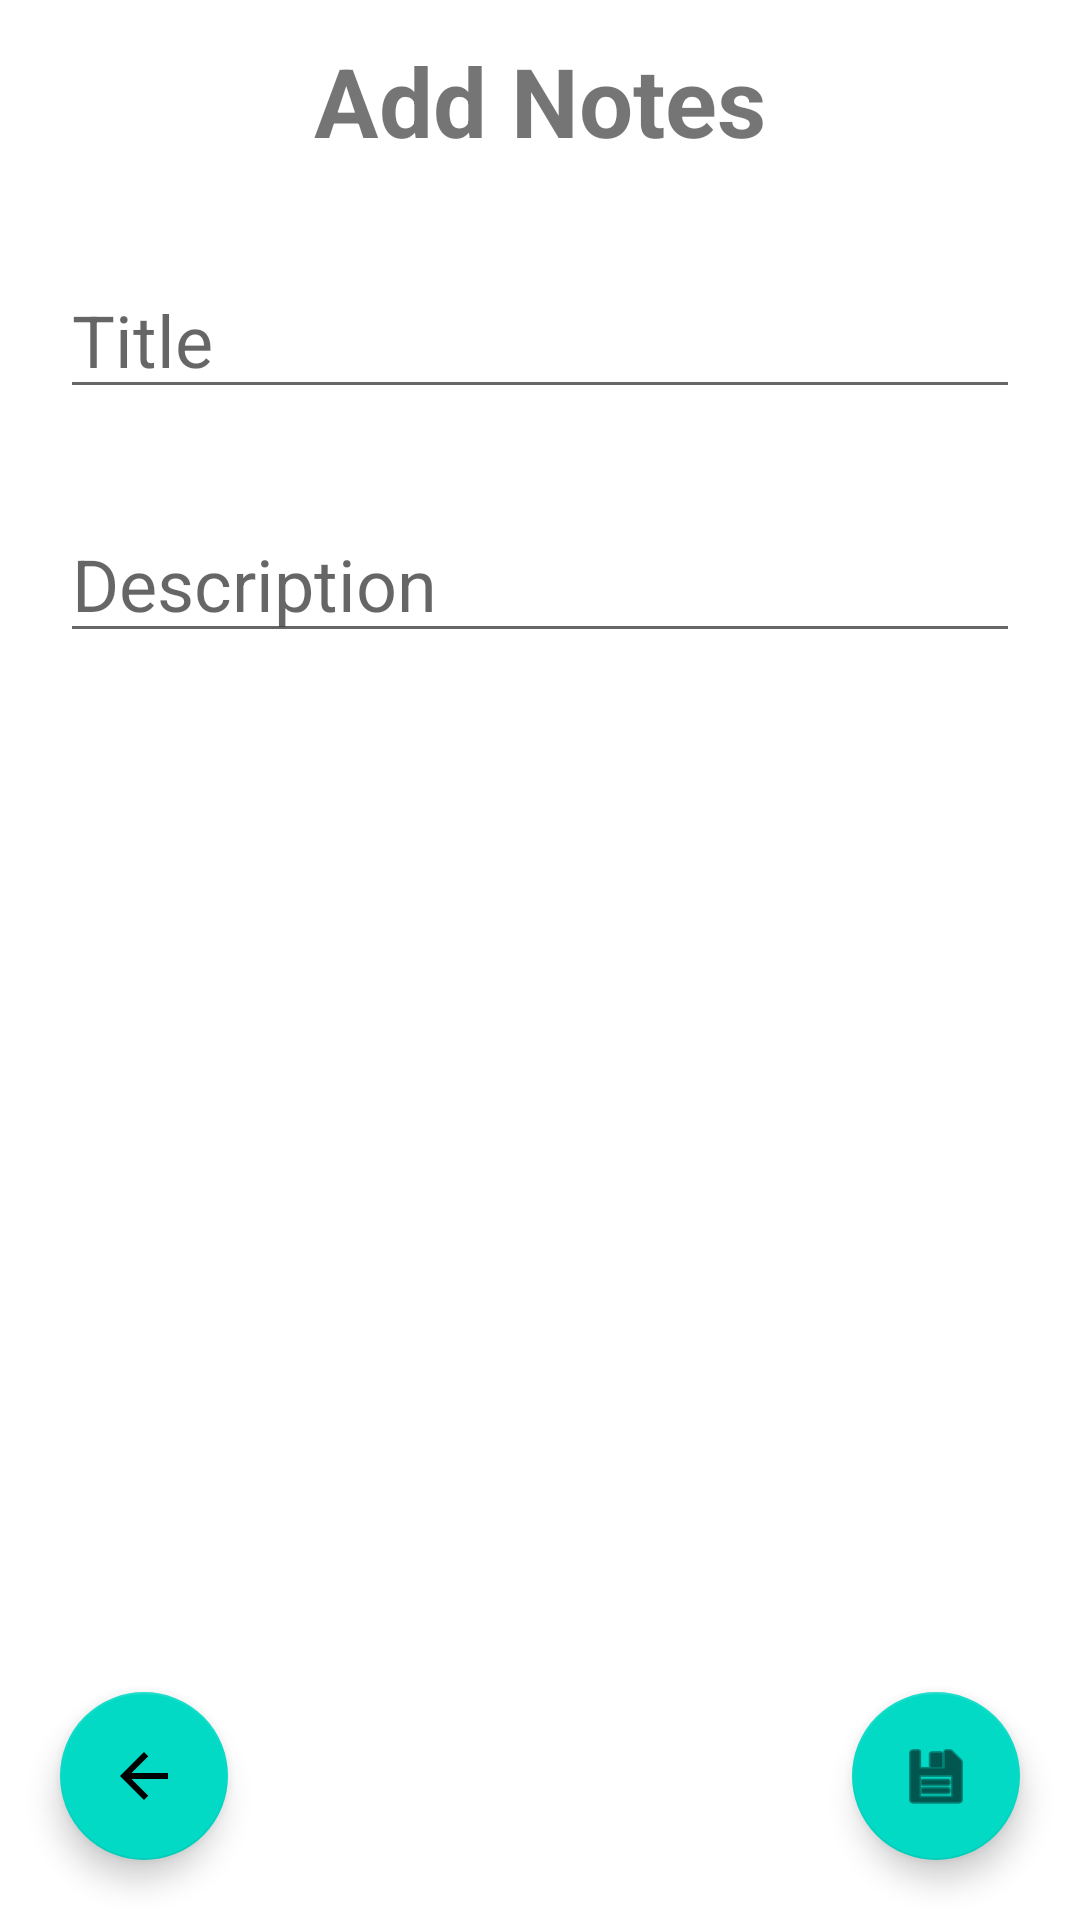

Android layout source for this screen:
<!-- AndroidManifest.xml: application theme Theme.Notepade_Room_MyAPP -->
<!-- res/layout/fragment_add_note.xml -->
<?xml version="1.0" encoding="utf-8"?>
<androidx.constraintlayout.widget.ConstraintLayout xmlns:android="http://schemas.android.com/apk/res/android"
    xmlns:app="http://schemas.android.com/apk/res-auto"
    xmlns:tools="http://schemas.android.com/tools"
    android:layout_width="match_parent"
    android:layout_height="match_parent"
    android:padding="4dp"
    tools:context=".screens.notebook.add_note_screen.AddNoteFragment">


    <TextView
        android:id="@+id/textView4"
        android:layout_width="wrap_content"
        android:layout_height="wrap_content"
        android:layout_marginTop="8dp"
        android:text="@string/add_notes"
        android:textSize="32sp"
        android:textStyle="bold"
        app:layout_constraintEnd_toEndOf="parent"
        app:layout_constraintStart_toStartOf="parent"
        app:layout_constraintTop_toTopOf="parent" />

    <EditText
        android:id="@+id/ed_add_Title"
        android:layout_width="match_parent"
        android:layout_height="wrap_content"
        android:layout_marginStart="16dp"
        android:layout_marginTop="32dp"
        android:layout_marginEnd="16dp"
        android:textSize="24sp"
        android:hint="@string/add_note_title"
        app:layout_constraintEnd_toEndOf="parent"
        app:layout_constraintStart_toStartOf="parent"
        app:layout_constraintTop_toBottomOf="@id/textView4" />

    <EditText
        android:id="@+id/ed_add_Description"
        android:layout_width="match_parent"
        android:layout_height="wrap_content"
        android:layout_marginStart="16dp"
        android:layout_marginTop="32dp"
        android:layout_marginEnd="16dp"
        android:textSize="24sp"
        android:hint="@string/add_note_description"
        app:layout_constraintEnd_toEndOf="parent"
        app:layout_constraintStart_toStartOf="parent"
        app:layout_constraintTop_toBottomOf="@+id/ed_add_Title" />

    <com.google.android.material.floatingactionbutton.FloatingActionButton
        android:id="@+id/fb_add_note"
        android:layout_width="wrap_content"
        android:layout_height="wrap_content"
        android:layout_marginEnd="16dp"
        android:layout_marginBottom="16dp"
        android:clickable="true"
        android:src="@android:drawable/ic_menu_save"
        app:layout_constraintBottom_toBottomOf="parent"
        app:layout_constraintEnd_toEndOf="parent" />

    <com.google.android.material.floatingactionbutton.FloatingActionButton
        android:id="@+id/fb_back"
        android:layout_width="wrap_content"
        android:layout_height="wrap_content"
        android:layout_marginStart="16dp"
        android:layout_marginBottom="16dp"
        android:clickable="true"
        android:src="@drawable/ic_back"
        app:layout_constraintBottom_toBottomOf="parent"
        app:layout_constraintStart_toStartOf="parent" />
</androidx.constraintlayout.widget.ConstraintLayout>
<!-- resources referenced by this layout -->
<resources>
  <!-- drawable ic_back (drawable) -->
  <vector android:autoMirrored="true" android:height="24dp"
      android:tint="#0133FD" android:viewportHeight="24"
      android:viewportWidth="24" android:width="24dp" xmlns:android="http://schemas.android.com/apk/res/android">
      <path android:fillColor="@android:color/white" android:pathData="M20,11H7.83l5.59,-5.59L12,4l-8,8 8,8 1.41,-1.41L7.83,13H20v-2z"/>
  </vector>
  <string name="add_note_description">Description</string>
  <string name="add_note_title">Title</string>
  <string name="add_notes">Add Notes</string>
  <style name="Theme.Notepade_Room_MyAPP" parent="Theme.MaterialComponents.DayNight.NoActionBar">
          
          <item name="colorPrimary">@color/purple_500</item>
          <item name="colorPrimaryVariant">@color/purple_700</item>
          <item name="colorOnPrimary">@color/white</item>
          
          <item name="colorSecondary">@color/teal_200</item>
          <item name="colorSecondaryVariant">@color/teal_700</item>
          <item name="colorOnSecondary">@color/black</item>
          
          <item name="android:statusBarColor">?attr/colorPrimaryVariant</item>
          
      </style>
  <color name="purple_500">#FF6200EE</color>
  <color name="purple_700">#FF3700B3</color>
  <color name="white">#FFFFFFFF</color>
  <color name="teal_200">#FF03DAC5</color>
  <color name="teal_700">#FF018786</color>
  <color name="black">#FF000000</color>
</resources>
